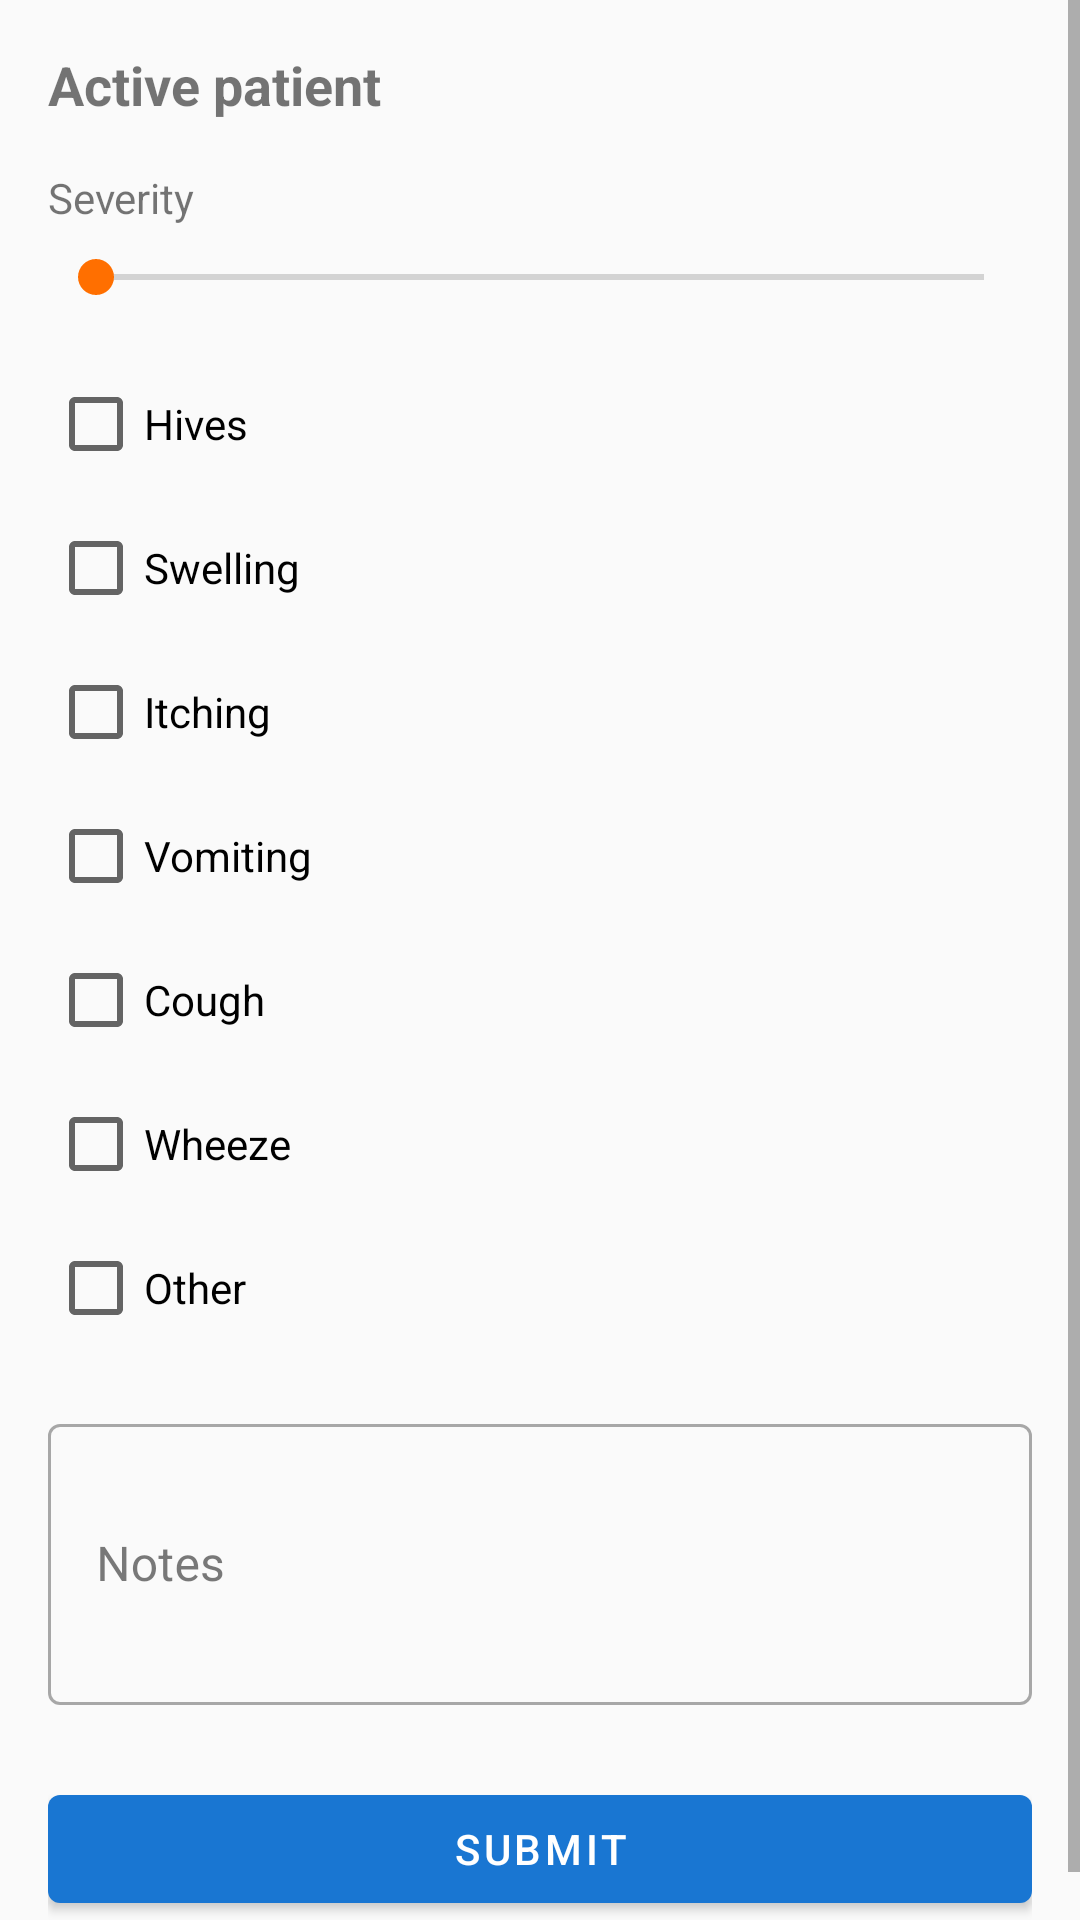

Reconstruct the res/layout file that produces this screen, plus the resources it refers to.
<!-- AndroidManifest.xml: application theme Theme.OITApp -->
<!-- res/layout/activity_symptom_log.xml -->
<?xml version="1.0" encoding="utf-8"?>
<ScrollView xmlns:android="http://schemas.android.com/apk/res/android"
    xmlns:app="http://schemas.android.com/apk/res-auto"
    android:layout_width="match_parent"
    android:layout_height="match_parent">

    <androidx.constraintlayout.widget.ConstraintLayout
        android:layout_width="match_parent"
        android:layout_height="wrap_content"
        android:padding="16dp">

        <TextView
            android:id="@+id/tv_symptom_patient"
            android:layout_width="0dp"
            android:layout_height="wrap_content"
            android:text="@string/active_patient"
            android:textStyle="bold"
            android:textSize="18sp"
            app:layout_constraintEnd_toEndOf="parent"
            app:layout_constraintStart_toStartOf="parent"
            app:layout_constraintTop_toTopOf="parent" />

        <TextView
            android:id="@+id/tv_severity_value"
            android:layout_width="0dp"
            android:layout_height="wrap_content"
            android:layout_marginTop="16dp"
            android:text="@string/severity"
            app:layout_constraintEnd_toEndOf="parent"
            app:layout_constraintStart_toStartOf="parent"
            app:layout_constraintTop_toBottomOf="@id/tv_symptom_patient" />

        <SeekBar
            android:id="@+id/seek_severity"
            android:layout_width="0dp"
            android:layout_height="wrap_content"
            android:layout_marginTop="8dp"
            android:max="4"
            android:progress="0"
            app:layout_constraintEnd_toEndOf="parent"
            app:layout_constraintStart_toStartOf="parent"
            app:layout_constraintTop_toBottomOf="@id/tv_severity_value" />

        <LinearLayout
            android:id="@+id/layout_symptoms"
            android:layout_width="0dp"
            android:layout_height="wrap_content"
            android:layout_marginTop="16dp"
            android:orientation="vertical"
            app:layout_constraintEnd_toEndOf="parent"
            app:layout_constraintStart_toStartOf="parent"
            app:layout_constraintTop_toBottomOf="@id/seek_severity">

            <CheckBox android:id="@+id/cb_hives" android:layout_width="wrap_content" android:layout_height="wrap_content" android:text="@string/hives" />
            <CheckBox android:id="@+id/cb_swelling" android:layout_width="wrap_content" android:layout_height="wrap_content" android:text="@string/swelling" />
            <CheckBox android:id="@+id/cb_itching" android:layout_width="wrap_content" android:layout_height="wrap_content" android:text="@string/itching" />
            <CheckBox android:id="@+id/cb_vomiting" android:layout_width="wrap_content" android:layout_height="wrap_content" android:text="@string/vomiting" />
            <CheckBox android:id="@+id/cb_cough" android:layout_width="wrap_content" android:layout_height="wrap_content" android:text="@string/cough" />
            <CheckBox android:id="@+id/cb_wheeze" android:layout_width="wrap_content" android:layout_height="wrap_content" android:text="@string/wheeze" />
            <CheckBox android:id="@+id/cb_other" android:layout_width="wrap_content" android:layout_height="wrap_content" android:text="@string/other" />
        </LinearLayout>

        <com.google.android.material.textfield.TextInputLayout
            android:id="@+id/til_symptom_notes"
            style="@style/Widget.MaterialComponents.TextInputLayout.OutlinedBox"
            android:layout_width="0dp"
            android:layout_height="wrap_content"
            android:layout_marginTop="16dp"
            android:hint="@string/notes"
            app:layout_constraintEnd_toEndOf="parent"
            app:layout_constraintStart_toStartOf="parent"
            app:layout_constraintTop_toBottomOf="@id/layout_symptoms">

            <com.google.android.material.textfield.TextInputEditText
                android:id="@+id/et_symptom_notes"
                android:layout_width="match_parent"
                android:layout_height="wrap_content"
                android:inputType="textMultiLine"
                android:minLines="3" />
        </com.google.android.material.textfield.TextInputLayout>

        <com.google.android.material.button.MaterialButton
            android:id="@+id/btn_submit_symptom"
            android:layout_width="0dp"
            android:layout_height="wrap_content"
            android:layout_marginTop="24dp"
            android:text="@string/submit"
            app:layout_constraintEnd_toEndOf="parent"
            app:layout_constraintStart_toStartOf="parent"
            app:layout_constraintTop_toBottomOf="@id/til_symptom_notes" />
    </androidx.constraintlayout.widget.ConstraintLayout>
</ScrollView>
<!-- resources referenced by this layout -->
<resources>
  <string name="active_patient">Active patient</string>
  <string name="cough">Cough</string>
  <string name="hives">Hives</string>
  <string name="itching">Itching</string>
  <string name="notes">Notes</string>
  <string name="other">Other</string>
  <string name="severity">Severity</string>
  <string name="submit">Submit</string>
  <string name="swelling">Swelling</string>
  <string name="vomiting">Vomiting</string>
  <string name="wheeze">Wheeze</string>
  <style name="Theme.OITApp" parent="Theme.MaterialComponents.Light.DarkActionBar">
          <item name="colorPrimary">@color/primary</item>
          <item name="colorPrimaryVariant">@color/primary_variant</item>
          <item name="colorOnPrimary">@color/on_primary</item>
          <item name="colorSecondary">@color/secondary</item>
          <item name="colorSecondaryVariant">@color/secondary_variant</item>
          <item name="colorOnSecondary">@color/on_secondary</item>
          <item name="android:colorBackground">@color/background</item>
          <item name="colorSurface">@color/surface</item>
          <item name="colorOnSurface">@color/on_surface</item>
          <item name="colorError">@color/error</item>
          <item name="colorOnError">@color/on_error</item>
          <item name="materialCardViewStyle">@style/Widget.MaterialComponents.CardView</item>
          <item name="shapeAppearanceMediumComponent">@style/ShapeAppearance.OITApp.MediumComponent</item>
      </style>
  <color name="primary">#1976D2</color>
  <color name="primary_variant">#1565C0</color>
  <color name="on_primary">#FFFFFF</color>
  <color name="secondary">#FF6F00</color>
  <color name="secondary_variant">#E65100</color>
  <color name="on_secondary">#FFFFFF</color>
  <color name="background">#FAFAFA</color>
  <color name="surface">#FFFFFF</color>
  <color name="on_surface">#212121</color>
  <color name="error">#D32F2F</color>
  <color name="on_error">#FFFFFF</color>
  <style name="ShapeAppearance.OITApp.MediumComponent" parent="ShapeAppearance.MaterialComponents.MediumComponent">
          <item name="cornerFamily">rounded</item>
          <item name="cornerSize">12dp</item>
      </style>
</resources>
